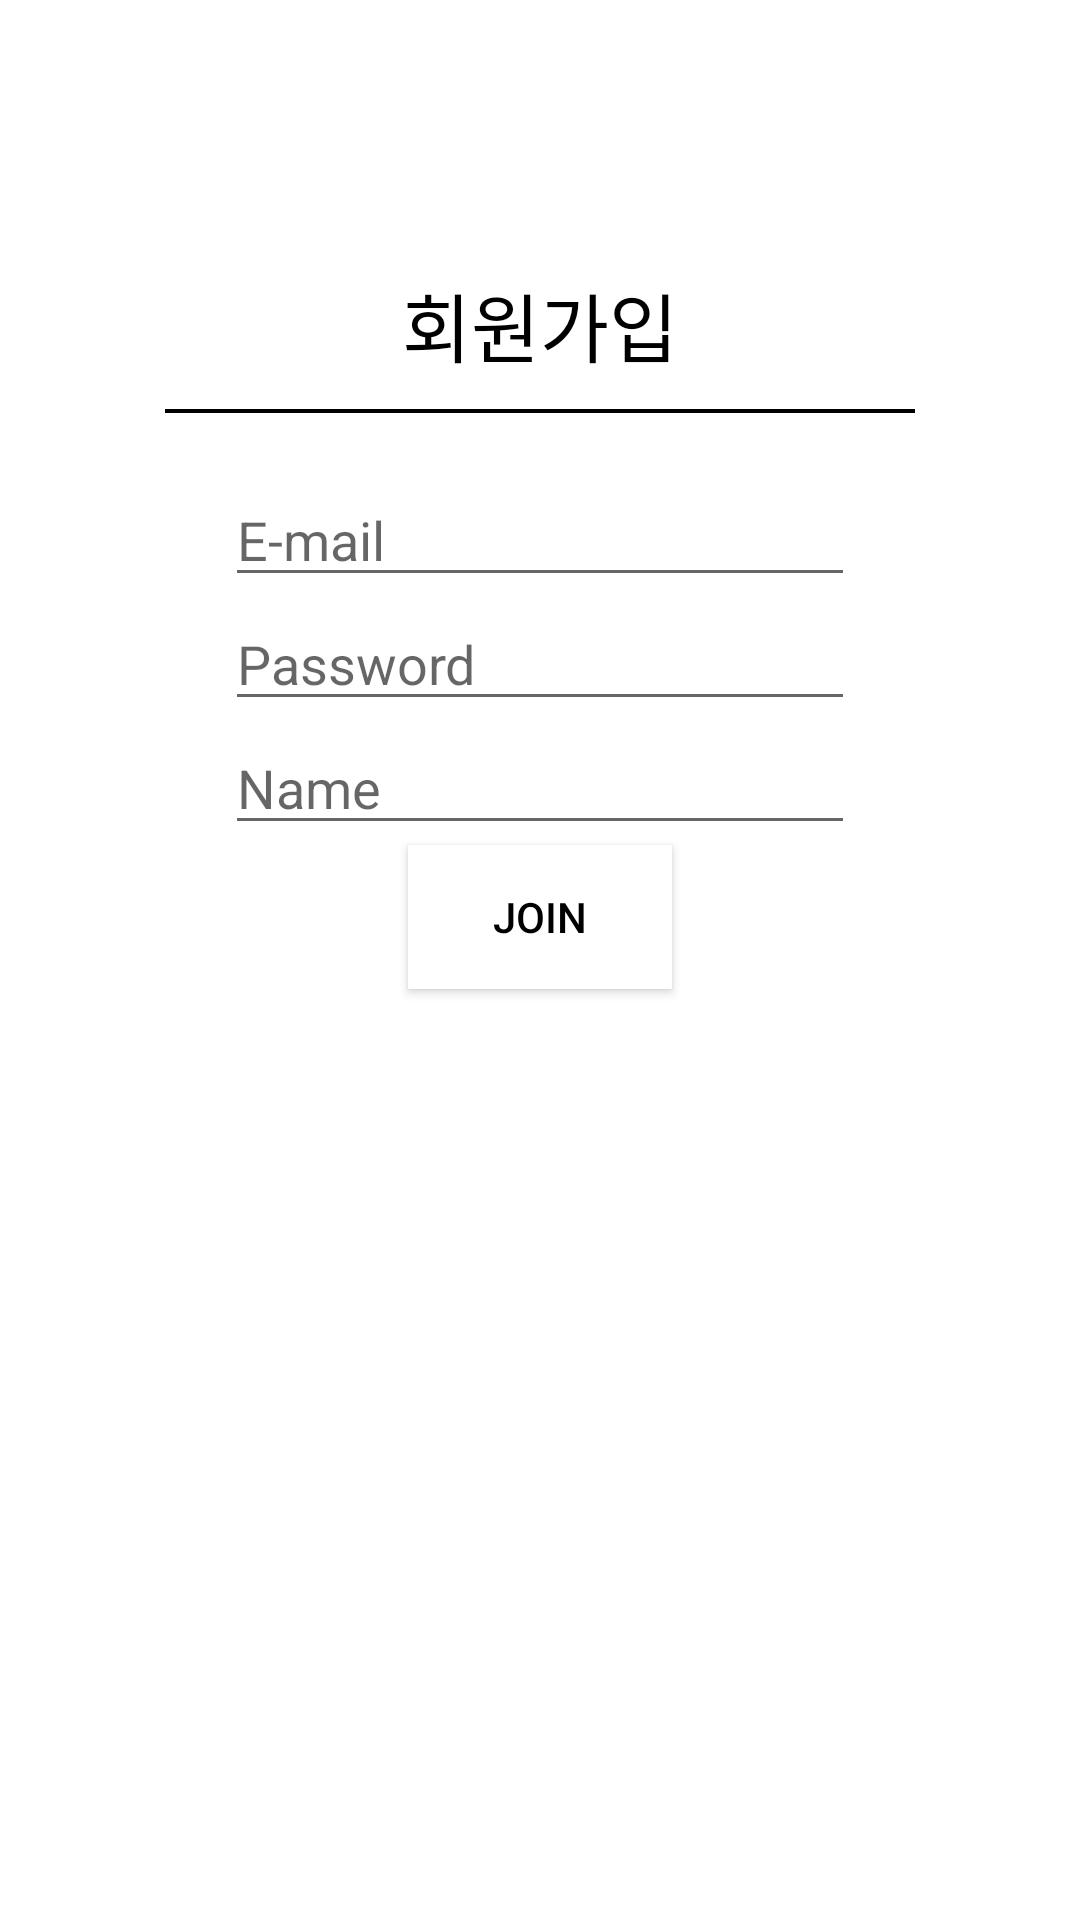

Layout XML and referenced resources for this Android screen:
<!-- AndroidManifest.xml: application theme Eat_us_app -->
<!-- res/layout/activity_register.xml -->
<?xml version="1.0" encoding="utf-8"?>
<LinearLayout xmlns:android="http://schemas.android.com/apk/res/android"
    xmlns:app="http://schemas.android.com/apk/res-auto"
    xmlns:tools="http://schemas.android.com/tools"
    android:layout_width="match_parent"
    android:layout_height="match_parent"
    android:background="@android:color/white"
    android:orientation="vertical"
    tools:context=".RegisterActivity">

    <ImageView
        android:id="@+id/imageView2"
        android:layout_width="wrap_content"
        android:layout_height="wrap_content"
        android:layout_gravity="center"
        android:layout_marginBottom="40dp"
        android:layout_marginTop="50dp" />

    <TextView
        android:id="@+id/textView_signUpTitle"
        android:layout_width="wrap_content"
        android:layout_height="wrap_content"
        android:layout_gravity="center"
        android:text="회원가입"
        android:textColor="@android:color/black"
        android:textSize="25sp" />

    <View
        android:id="@+id/view_line"
        android:layout_width="250dp"
        android:layout_height="1.2dp"
        android:layout_gravity="center"
        android:layout_marginBottom="20dp"
        android:layout_marginTop="10dp"
        android:background="@android:color/black" />

    <EditText
        android:id="@+id/editText_email"
        android:layout_width="wrap_content"
        android:layout_height="wrap_content"
        android:layout_gravity="center"
        android:ems="10"
        android:hint="E-mail"
        android:inputType="textEmailAddress"
        android:textColor="@android:color/black" />

    <EditText
        android:id="@+id/editText_passWord"
        android:layout_width="wrap_content"
        android:layout_height="wrap_content"
        android:layout_gravity="center"
        android:ems="10"
        android:hint="Password"
        android:inputType="textPassword"
        android:textColor="@android:color/black" />

    <EditText
        android:id="@+id/editText_name"
        android:layout_width="wrap_content"
        android:layout_height="wrap_content"
        android:layout_gravity="center"
        android:ems="10"
        android:hint="Name"
        android:inputType="textPersonName"
        android:textColor="@android:color/black" />

    <Button
        android:id="@+id/btn_join"
        android:layout_width="wrap_content"
        android:layout_height="wrap_content"
        android:layout_gravity="center"
        android:background="@android:color/white"
        android:text="Join"
        android:textColor="@android:color/black" />

</LinearLayout>
<!-- resources referenced by this layout -->
<resources>
  <style name="Eat_us_app" parent="Theme.AppCompat.Light.NoActionBar">
          
          <item name="colorPrimary">@color/purple_500</item>
          <item name="colorPrimaryVariant">@color/purple_700</item>
          <item name="colorOnPrimary">@color/white</item>
          
          <item name="colorSecondary">@color/teal_200</item>
          <item name="colorSecondaryVariant">@color/teal_700</item>
          <item name="colorOnSecondary">@color/black</item>
          
          <item name="android:statusBarColor">?attr/colorPrimaryVariant</item>
          
      </style>
  <color name="purple_500">#FF6200EE</color>
  <color name="purple_700">#FF3700B3</color>
  <color name="white">#FFFFFFFF</color>
  <color name="teal_200">#FF03DAC5</color>
  <color name="teal_700">#FF018786</color>
  <color name="black">#FF000000</color>
</resources>
